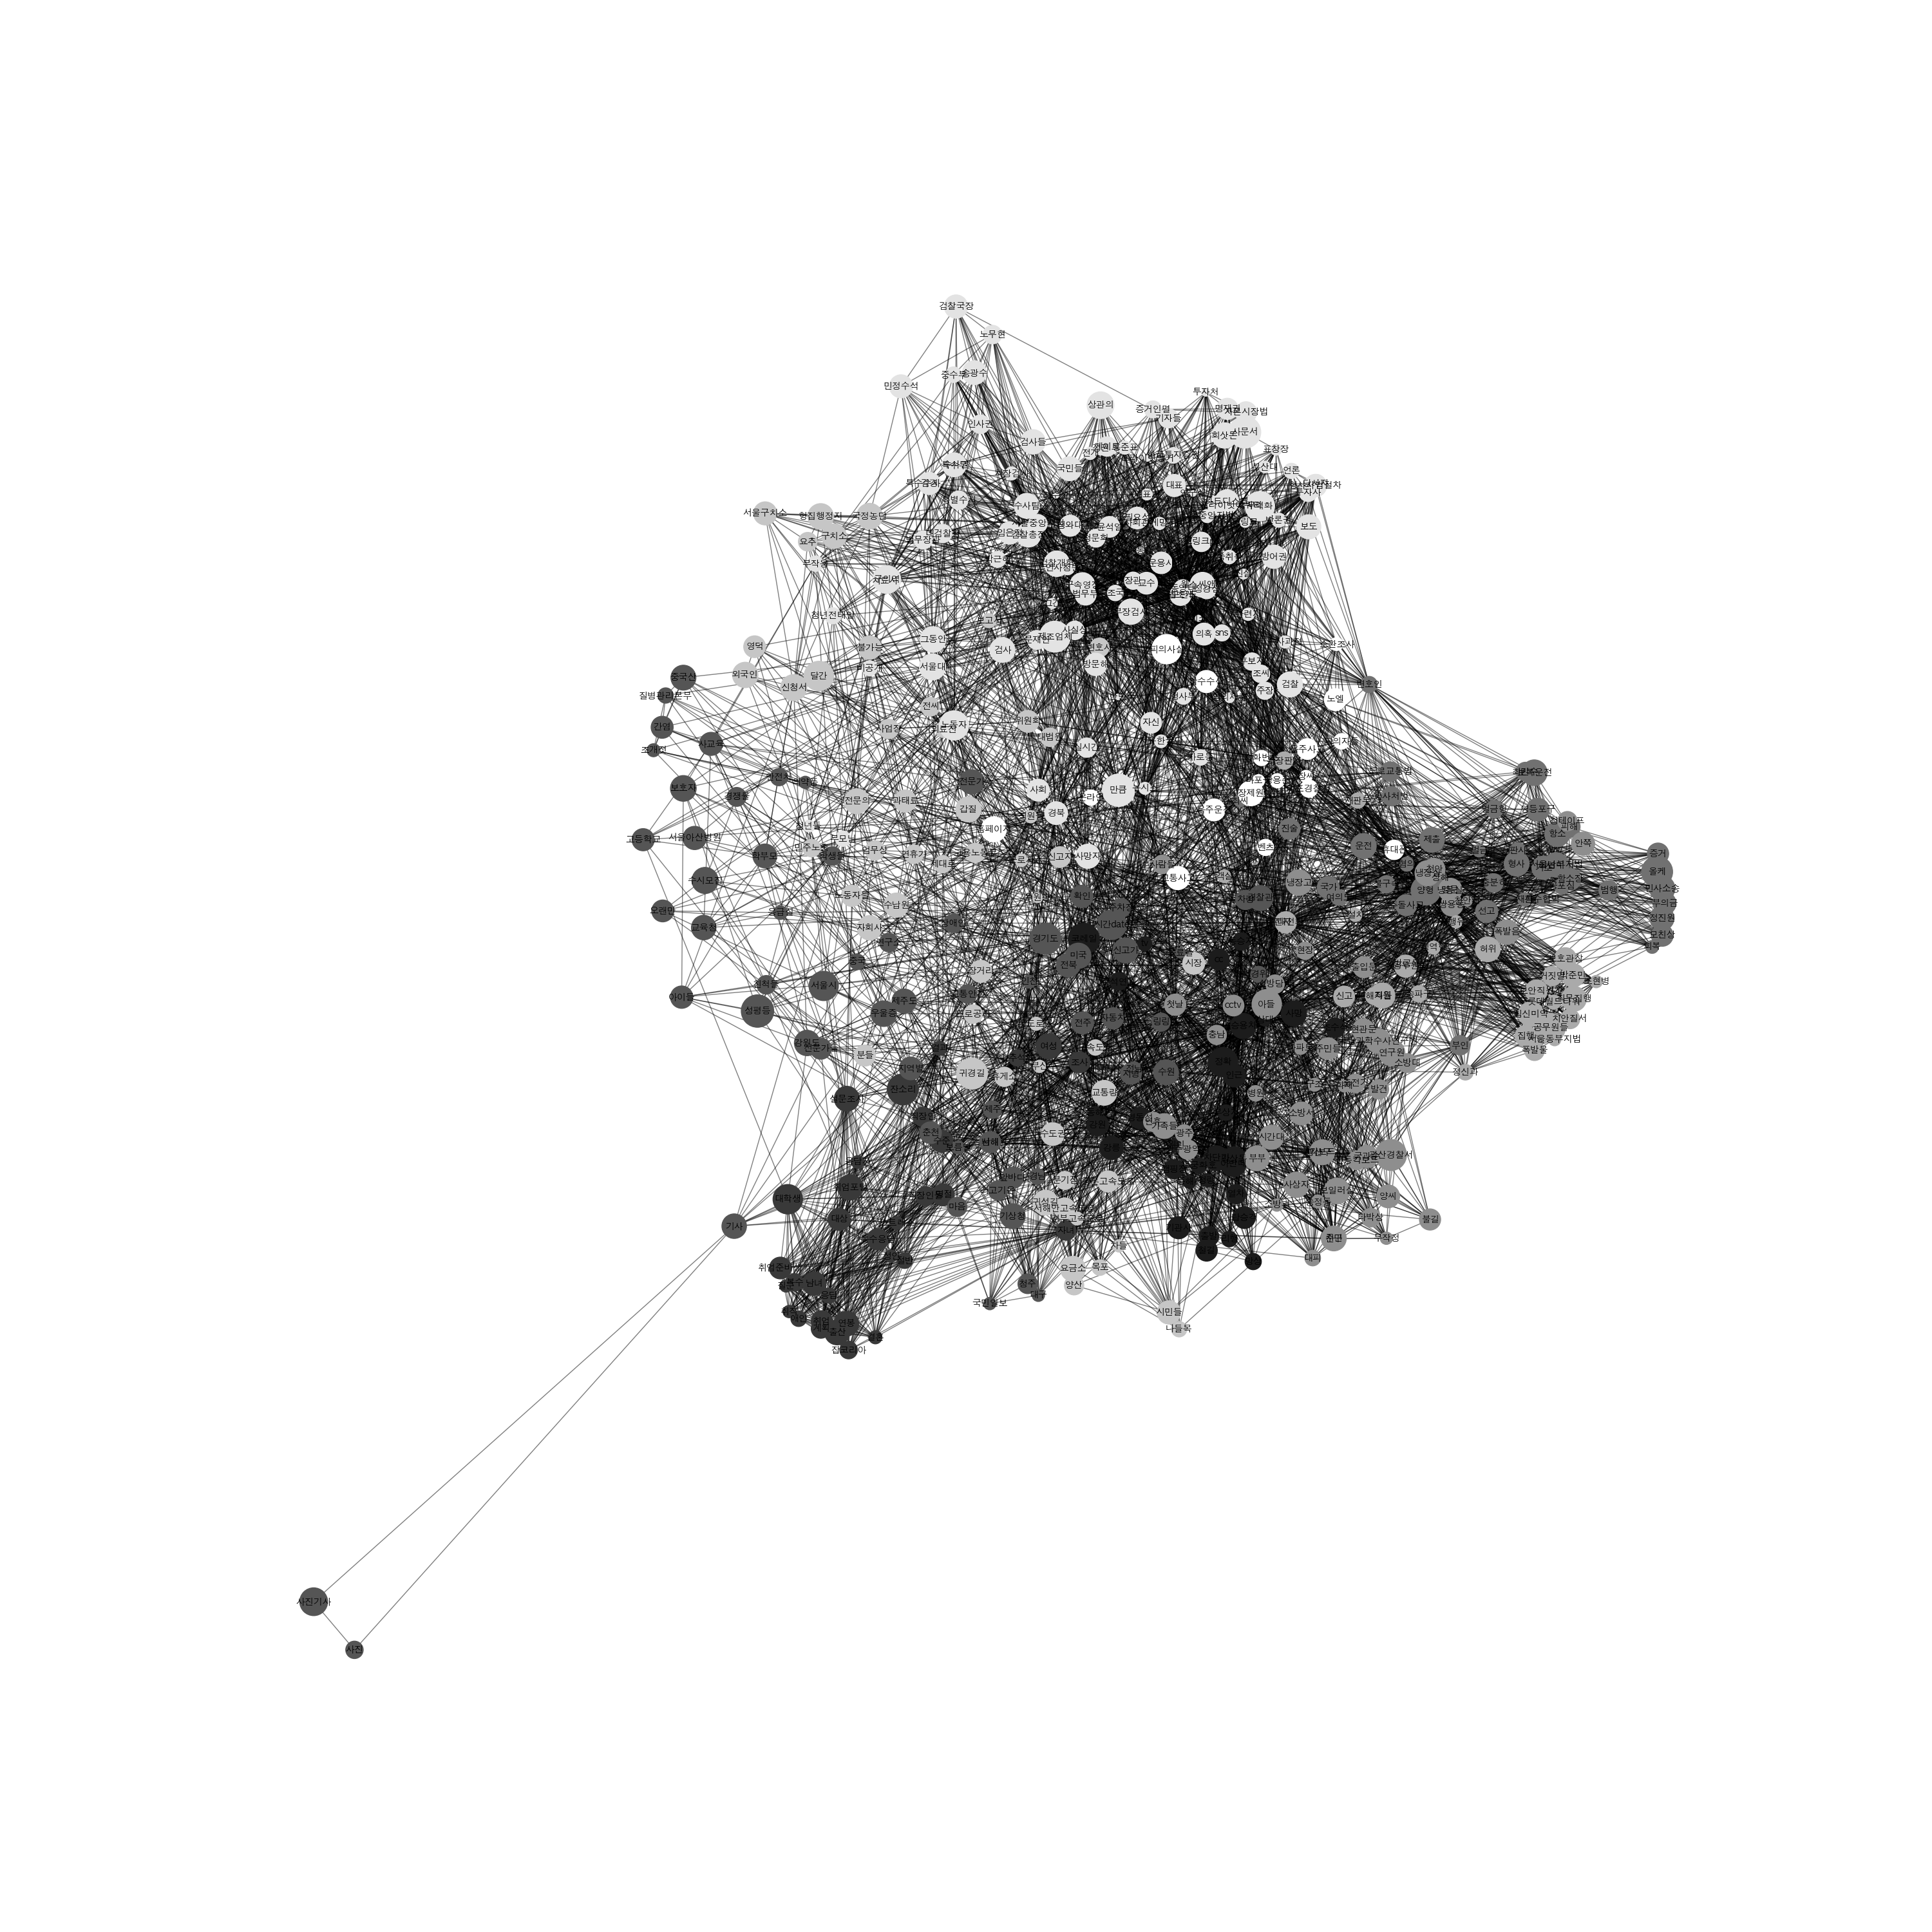

Values plotted in this chart, from the file beside it:
, community
cc, 0
코레일, 0
승용차, 0
탑승객, 0
캠핑장, 0
출발, 0
추석연휴, 0
강릉, 0
강원, 0
청량, 0
기관사, 0
철길, 0
동승자, 0
동해, 0
동해시, 0
리행, 0
망상동, 0
차단기, 0
무궁화호, 0
조수석, 0
부상자, 0
상대, 0
아반떼, 0
영동선, 0
운전자, 0
tv, 0
원인, 0
망상, 0
사망, 0
열차, 0
인근, 0
정확, 0
절반, 1
직장인들, 1
직장인, 1
잡코리아, 1
응답자, 1
복수응답, 1
설문조사, 1
자녀, 1
응답, 1
여성, 1
애인, 1
성인, 1
취업준비생, 1
복수, 1
결과, 1
잔소리, 1
명절, 1
대상, 1
남녀, 1
추석, 1
조사, 1
수준, 1
스트레스, 1
취업포털, 1
대학생, 1
취업, 1
질문, 1
출산, 1
... 375 more rows
